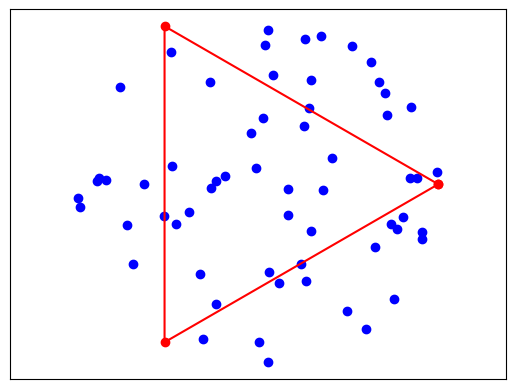
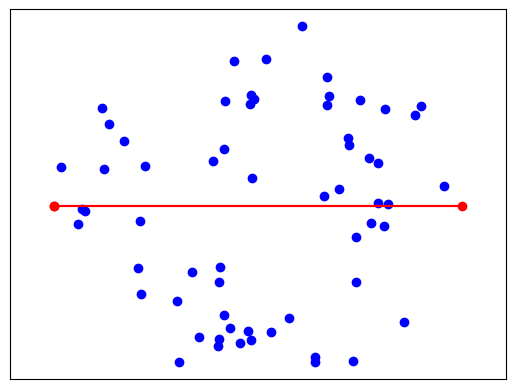
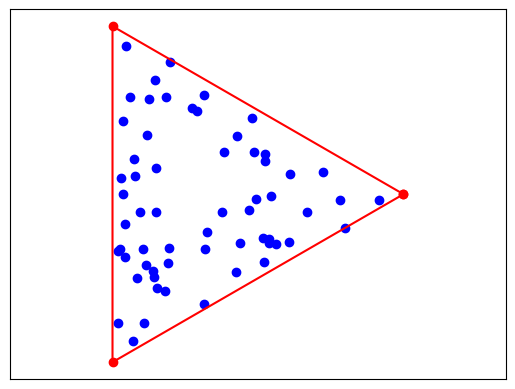
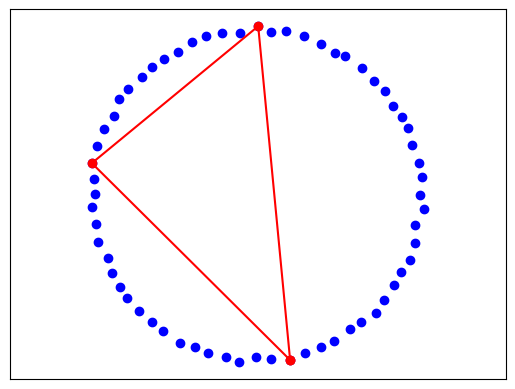

These figures' Python source, in order:
#!python3

import random, math, time,logging
import matplotlib.pyplot as plt

logging.basicConfig(filename="lastrun.log",level=logging.DEBUG,format='%(message)s')

def compute_min_disk(points):
	"""Random incremental algo for min enclosing disk. O(n) on expectation. NB: assumes general position"""
	point_list = list(set(points))
	if len(point_list)==0:
		return ((Point(0,0),0),[])
	if len(point_list)==1:
		return ((point_list[0],0),[point_list[0]])
	random.shuffle(point_list)
	#print(point_list)
	return compute_min_disk_with_points(point_list,[])

def compute_min_disk_with_points(interior_points, boundary_points):
	"""Main recursive function for min enclosing disk gives tuple (disk,basis)"""
	r = len(boundary_points)
	if r==0:	
		p0= interior_points[0]
		p1= interior_points[1]
	elif r==1:
		p0= interior_points[0]
		p1= boundary_points[0]
	elif r==2:
		p0= boundary_points[0]
		p1= boundary_points[1]
	disk = (Point((p0.x+p1.x)/2, (p0.y+p1.y)/2), Point.EuclideanDistance(p0,p1)/2)
	basis = [p0,p1]
	#print('init')
	#print(disk)
	
	for i in range(2-len(boundary_points),len(interior_points)):
		if Point.EuclideanDistance(interior_points[i],disk[0]) <= disk[1]:
			#point is in disk, it suffices
			continue
		#point is not in disk, move to the boundary
		if len(boundary_points) < 2:
			#boundary isn't uniquely determined
			boundary_points.append(interior_points[i])
			(disk,basis) = compute_min_disk_with_points(interior_points[:i],boundary_points)
			boundary_points.remove(interior_points[i])
			#print('recurse')
			#print(disk)
			continue
		#three points determine an unique boundary
		if len(boundary_points) >= 2:
			disk = circumcircle(boundary_points[0],boundary_points[1],interior_points[i])
			basis = (boundary_points[0],boundary_points[1],interior_points[i])
			#print('triple')
			#print(disk)
	return (disk,basis)

def circumcircle(A,B,C):
	#translate A to origin to simplify calculations
	Bt = Point(B.x-A.x,B.y-A.y)
	Ct = Point(C.x-A.x,C.y-A.y)
	D = 2*(Bt.x * Ct.y - Bt.y * Ct.x)
	#compute translated center
	tcenter = Point((Ct.y * (Bt.x**2 + Bt.y**2) - Bt.y * (Ct.x**2 + Ct.y**2))/D,
		(Bt.x * (Ct.x**2 + Ct.y**2) - Ct.x * (Bt.x**2 + Bt.y**2))/D
		)
	#translate center back
	center = Point(tcenter.x + A.x,tcenter.y + A.y)
	return (center, Point.EuclideanDistance(A,center))

def check_disk_cover(disk, points):
	"""Determine whether a disk covers all points"""
	for p in points:
		if Point.EuclideanDistance(p,disk[0]) - disk[1] > 1E-4:
			return False
	return True
			
class Node:
	"""Represents the local environment of a single node"""
	
	def __init__(self,id,controller,message_labels):
		self.id = id
		self.controller = controller
		self.inbox = {}
		self.outbox = {}
		for label in message_labels:
			self.inbox[label] = []
			self.outbox[label] = []
		self.local_samples = []
		self.initial_local_samples = []
		self.disk = (Point(0,0),0)
	
	def add_initial_sample(self,datapoint):
		self.initial_local_samples.append(datapoint)
	
	def process_round_low_load(self):
		controller = self.controller
		R = controller.get_sample(3*controller.dimension**2)
		self.disk = compute_min_disk(R)[0]
		W = []
		samples = self.local_samples
		samples.extend(self.initial_local_samples)
		for h in samples:
			if Point.EuclideanDistance(h,self.disk[0]) - self.disk[1] > 1E-4:
				W.append(h)
		#Send W to random units the next round
		self.outbox["W"] = W
		#Receive samples from previous round
		self.local_samples.extend(self.inbox["W"])
		self.inbox["W"] = []
		#Remove samples
		#This is effectively the multiset minus, since we _certainly_ keep the initial samples only once
		new_local_samples = []
		for h in self.local_samples:
			if random.random() < 1/(1+ 1/(3*controller.dimension)):
				new_local_samples.append(h)
		self.local_samples = new_local_samples
	
	def process_round_high_load(self):
		if len(self.local_samples)==0:
			self.local_samples = self.initial_local_samples
		controller = self.controller
		(self.disk,basis) = compute_min_disk(self.local_samples)
		self.outbox["Basis"] = [basis] * controller.acceleration_factor
		W = []
		for basis in self.inbox["Basis"]:
			#print(basis)
			disk = compute_min_disk(basis)[0]
			for h in self.local_samples:
				if Point.EuclideanDistance(h, disk[0]) - disk[1] > 1E-4:
					W.append(h)
		self.inbox["Basis"] = []
		self.outbox["W"] = W
		self.local_samples.extend(self.inbox["W"])
		self.inbox["W"] = []
		
class Controller:
	"""Contains variables and knowledge global to all nodes"""
	def __init__(self,n,datapoints,type="",acceleration_factor=1):
		self.n = n #number of nodes
		self.nodes = []
		self.dataset = datapoints
		self.global_data = list(datapoints) #assumes datapoints to be unique?
		self.rounds = 0
		self.dimension = 3
		self.result = (Point(0,0),0)
		self.start_time = time.time()
		self.verified_min_disk = (Point(0,0),0)
		self.message_labels = []
		self.global_data_count = 0
		self.type=type
		self.acceleration_factor = acceleration_factor
	
	def run(self):
		if self.type == "high":
			self.run_high_load()
		elif self.type == "low":
			self.run_low_load()
		
	def initialise_network(self,distribution_method,message_labels):
		self.message_labels = message_labels
		#create n nodes and store them
		for i in range(self.n):
			self.nodes.append(Node(i,self,message_labels))
		#create some distribution of data to nodes
		distribution = distribution_method(self.n,len(self.global_data))
		#distribute data
		for i in range(len(distribution)):
			self.nodes[distribution[i]].add_initial_sample(self.global_data[i]) 
	
	def process_round_low_load(self):
		"""Process a round. Returns True on termination"""
		n = self.n
		nodes = self.nodes
		self.rounds+=1
		#process all individual nodes sequentially
		for node in nodes:
			node.process_round_low_load()
		#process messages
		for i in range(n):
			for message in nodes[i].outbox["W"]:
				#select unif random _other_ node
				j = (i + random.randint(1,n-1)) % n
				nodes[j].inbox["W"].append(message)
			nodes[i].outbox["W"] = []
		#update global data
		self.global_data.clear()
		for node in nodes:
			self.global_data.extend(node.local_samples)
			self.global_data.extend(node.initial_local_samples)
		#log
		max_disk = (Point(0,0),0)
		for node in nodes:
			if node.disk[1] > max_disk[1]:
				max_disk = node.disk
		uncovered = []
		true_uncovered_count = 0 #count all points that are also missed by the reference disk
		for point in self.dataset:
			if Point.EuclideanDistance(point,max_disk[0]) - max_disk[1] > 1E-4:
				uncovered.append((point,Point.EuclideanDistance(point,max_disk[0])))
				if not(Point.EuclideanDistance(point,self.verified_min_disk[0]) - self.verified_min_disk[1] > 1E-4):
					true_uncovered_count+=1
		logging.info("round: " + str(self.rounds) + "; data-size: " + str(len(self.global_data)) + "; max_disk: " + str(max_disk))
		logging.info("uncovered: " + str(true_uncovered_count) + "; " + str(uncovered[:100]))
		#check termination
		for node in nodes:
			if check_disk_cover(node.disk, self.dataset):
				self.result = node.disk
				return True
		#Check if the blocking nodes are also blocking on the reference disk
		if true_uncovered_count==0:
			logging.info("NOTE: Disk is found, but does not cover due to rounding error")
			return True
		return False
	
	def process_round_high_load(self):
		n = self.n
		nodes = self.nodes
		self.rounds+=1
		for node in nodes:
			node.process_round_high_load()
		for i in range(n):
			for label in self.message_labels:
				for message in nodes[i].outbox[label]:
					j =  (i + random.randint(1,n-1)) % n
					nodes[j].inbox[label].append(message)
				nodes[i].outbox[label] = []
		#No need to keep track of global data, size is nice for logging
		self.global_data_count = sum([len(node.local_samples) for node in nodes])
		#log 
		max_disk = (Point(0,0),0)
		for node in nodes:
			if node.disk[1] > max_disk[1]:
				max_disk = node.disk
		uncovered = []
		true_uncovered_count = 0 #count all points that are also missed by the reference disk
		for point in self.dataset:
			if Point.EuclideanDistance(point,max_disk[0]) - max_disk[1] > 1E-4:
				uncovered.append((point,Point.EuclideanDistance(point,max_disk[0])))
				if not(Point.EuclideanDistance(point,self.verified_min_disk[0]) - self.verified_min_disk[1] > 1E-4):
					true_uncovered_count+=1
		logging.info("round: " + str(self.rounds) + "; data-size: " + str(self.global_data_count) + "; max_disk: " + str(max_disk))
		logging.info("uncovered: " + str(true_uncovered_count) + "; " + str(uncovered[:100]))		
		#check termination
		for node in nodes:
			if check_disk_cover(node.disk, self.dataset):
				self.result = node.disk
				return True
		#Check if the blocking nodes are also blocking on the reference disk
		if true_uncovered_count==0:
			logging.info("NOTE: Disk is found, but does not cover due to rounding error")
			return True
		return False

		
	def run_low_load(self):
		self.initialise_network(Controller.uniform_random,["W"])
		self.verified_min_disk = compute_min_disk(self.dataset)[0]
		terminated = False
		logging.info("===================================================================================================")
		while(not(terminated) and self.rounds <100):
			terminated = self.process_round_low_load()
		total_time = time.time() - self.start_time
		timing = "Total time elapsed: " + str(round(total_time,3)) + " s; avg round time: " + str(round(total_time/self.rounds,3)) + " s"
		print(timing)
		logging.info(timing)
		print("rounds: "+ str(self.rounds))
		print("result: "+ str(self.result))
		print("verify_result: " + str(self.verified_min_disk))
		
	def run_high_load(self):
		self.initialise_network(Controller.uniform_random,["W","Basis"])
		self.verified_min_disk = compute_min_disk(self.dataset)[0]
		terminated = False
		logging.info("===================================================================================================")
		while(not(terminated) and self.rounds <100):
			terminated = self.process_round_high_load()
		total_time = time.time() - self.start_time
		timing = "Total time elapsed: " + str(round(total_time,3)) + " s; avg round time: " + str(round(total_time/self.rounds,3)) + " s"
		print(timing)
		logging.info(timing)
		print("rounds: "+ str(self.rounds))
		print("result: "+ str(self.result))
		print("verify_result: " + str(self.verified_min_disk))
		
		
	def get_sample(self,k):
		if k<= len(self.global_data):
			return random.sample(self.global_data, k)
		return list(self.global_data)
				
	def uniform_deterministic(n,m):
		"""Deterministically divides data as uniformly as possible, giving preference to lower ids"""
		return [i % n for i in range(m)]
		
	def uniform_random(n,m):
		"""Distributes data uniformly at random over the nodes"""
		return [random.randint(0,n-1) for i in range(m)]
					
class Point:	
	"""Represents a point in 2D"""
	
	def __init__(self, x,y):
		self.x = x
		self.y = y
	
	def EuclideanDistance(p1,p2):
		return math.sqrt((p1.x-p2.x)**2+ (p1.y-p2.y)**2)
	#def add(self, p):
	#	return Point()
	
	def __repr__(self):
		return ("[" + str(self.x) + "," + str(self.y) + "]")

"""	Too complicated, just use lists.	
#implement multiset as a list to be able to sample from it.		
class Multiset:
	""""""
	def __init__(self,set=[]):
		data = []
		length = 0
		for i in set:
			data.apppend((i,1))
			length+=1
	
	def add(self,a):
		for (x,count) in data:
			if x==a:
"""				

def regular_convex_hull_perturbed(n,n_hull,width):
	res= []
	for i in range(n_hull):
		r = random.uniform(0,width*math.sin(math.pi/n_hull)/2)
		phi = random.uniform(0,2*math.pi)
		x = width*math.cos(2*math.pi*i/n_hull) + r*math.cos(phi)
		y = width*math.sin(2*math.pi*i/n_hull)+r*math.sin(phi)
		res.append(Point(x,y))
	#Pick a random convex combination of the hull points 
	for i in range(n-n_hull):
		weights = [random.random() for j in range(n_hull)]
		total_weight = sum(weights)
		x = sum([res[j].x*weights[j]/total_weight for j in range(n_hull)])
		y = sum([res[j].y*weights[j]/total_weight for j in range(n_hull)])
		res.append(Point(x,y))
	return res	

def regular_convex_hull_perturbed_exp(n,n_hull,width):
	res= []
	for i in range(n_hull):
		r = 0#random.uniform(0,width*math.sin(math.pi/n_hull)/2)
		phi = random.uniform(0,2*math.pi)
		x = width*math.cos(2*math.pi*i/n_hull) + r*math.cos(phi)
		y = width*math.sin(2*math.pi*i/n_hull)+r*math.sin(phi)
		res.append(Point(x,y))
		#res.append(Point(x,y)) = [Point(width*math.cos(2*math.pi*i/n_hull),width*math.sin(2*math.pi*i/n_hull)) for i in range(n_hull)]
	#Pick a random convex combination of the hull points 
	for i in range(n-n_hull):
		v = [random.random() for j in range(n_hull-1)]
		v.extend([0,1])
		v.sort()
		weights = [v[j+1]-v[j] for j in range(n_hull)]
		x = sum([res[j].x*weights[j] for j in range(n_hull)])
		y = sum([res[j].y*weights[j] for j in range(n_hull)])
		res.append(Point(x,y))
	return res	
	
def perturb_convex_hull(n,n_hull,width,original_hull):
	res = original_hull(n,n_hull,width)
	for i in range(n_hull):
		r = random.uniform(0,width*math.sin(math.pi/n_hull)/2)
		phi = random.uniform(0,2*math.pi)
		res[i].x += r*math.cos(phi)
		res[i].y += r*math.sin(phi)
	return res
	
	
def irregular_convex_hull(n,n_hull,min_length,max_length,min_angle,max_angle):
	res = [Point(0,0), Point(random.uniform(min_length,max_length),0)]
	prev_angle = 0
	for i in range(2,n_hull):
		#check whether angle is smaller than the line that closes the polygon
		max_allowed_angle = min(math.atan2(res[i-1].y,res[i-1].x)+math.pi,max_angle)
		#print(max_allowed_angle)
		if prev_angle+min_angle> max_allowed_angle:
			angle = random.uniform(prev_angle,max_allowed_angle)
		else:
			angle = random.uniform(prev_angle+min_angle,max_allowed_angle)
		#check whether the point is positive
		if angle > math.pi:
			max_allowed_length = min(res[i-1].y/math.sin(angle-math.pi),max_length)
		else: 
			max_allowed_length = max_length
		if min_length>max_allowed_length:
			length = random.uniform(max_allowed_length/2,max_allowed_length)
		else:
			length = random.uniform(min_length,max_allowed_length)
		res.append(Point(res[i-1].x+length*math.cos(angle),res[i-1].y+length*math.sin(angle)))		
		prev_angle = angle
		#print("angle",angle)
	#Pick a random convex combination of the hull points 
	for i in range(n-n_hull):
		weights = [random.random() for j in range(n_hull)]
		total_weight = sum(weights)
		x = sum([res[j].x*weights[j]/total_weight for j in range(n_hull)])
		y = sum([res[j].y*weights[j]/total_weight for j in range(n_hull)])
		res.append(Point(x,y))
	return res

def triple_disk_old(n,width):
	res = [Point(width*math.cos(2*math.pi*i/3),width*math.sin(2*math.pi*i/3)) for i in range(3)]
	disk = (Point(0,0),width)
	#print(disk)
	for i in range(n-3):
		r = disk[1]*random.uniform(0,1-1E-4)
		phi = random.uniform(0,2*math.pi)
		res.append(Point(disk[0].x + r*math.cos(phi), disk[0].y + r*math.sin(phi)))
	#print(compute_min_disk(res))
	return res

def triple_disk(n,width):
	res = [Point(width*math.cos(2*math.pi*i/3),width*math.sin(2*math.pi*i/3)) for i in range(3)]
	disk = (Point(0,0),width)
	#print(disk)
	for i in range(n-3):
		while(True):
			x = random.uniform(-width,width)
			y = random.uniform(-width,width)
			if Point.EuclideanDistance(Point(x,y),disk[0]) - width < 10E-4:
				res.append(Point(x,y))
				break
			#print(compute_min_disk(res))
	return res

def duo_disk(n,width):
	res = [Point(-width,0),Point(width,0)]
	disk = (Point(0,0),width)
	#print(disk)
	for i in range(n-3):
		while(True):
			x = random.uniform(-width,width)
			y = random.uniform(-width,width)
			if Point.EuclideanDistance(Point(x,y),disk[0]) - width < 10E-4:
				res.append(Point(x,y))
				break
			#print(compute_min_disk(res))
	return res
	
	
def duo_disk_old(n,width):
	res = [Point(-width,0),Point(width,0)]
	disk = (Point(0,0),width)
	for i in range(n-3):
		r = disk[1]*random.uniform(0,1-1E-4)
		phi = random.uniform(0,2*math.pi)
		res.append(Point(disk[0].x + r*math.cos(phi), disk[0].y + r*math.sin(phi)))
	#print(compute_min_disk(res))
	return res

def triangle(n,width):
	res = [Point(width*math.cos(2*math.pi*i/3),width*math.sin(2*math.pi*i/3)) for i in range(3)]
	for i in range(n-3):
		v = [random.uniform(0,1-1E-4) for j in range(2)]
		v.extend([0,1])
		v.sort()
		weights = [v[j+1]-v[j] for j in range(3)]
		x = sum([res[j].x*weights[j] for j in range(3)])
		y = sum([res[j].y*weights[j] for j in range(3)])
		res.append(Point(x,y))
	#print(compute_min_disk(res))
	return res

def perturbed_regular_hull(n,width):
	res = []
	for i in range(n):
		r = random.uniform(0,width*math.sin(math.pi/n)/2)
		phi = random.uniform(0,2*math.pi)
		x = width*math.cos(2*math.pi*i/n) + r*math.cos(phi)
		y = width*math.sin(2*math.pi*i/n) + r*math.sin(phi)
		res.append(Point(x,y))
	#print(compute_min_disk(res))
	return res

	
def convex_hull_tests():
	n = 2**13
	for hull_size in [3,4,5,8,13,21,int(n/3),n]:
		#test regular hull
		"""
		rounds = 0
		for i in range(10):
			controller = Controller(n,regular_convex_hull(n,hull_size,10000))
			controller.run_low_load()
			rounds+= controller.rounds
		logging.info("Rounds at regular hull with hull size"+ str(round(hull_size,2)) +": " + str(rounds/10))
		#test irregular hull
		rounds = 0
		for i in range(10):
			controller = Controller(n,irregular_convex_hull(n,hull_size,100,10000,0.01,math.pi))
			controller.run_low_load()
			rounds+= controller.rounds
		logging.info("Rounds at irregular hull with hull size"+ str(round(hull_size,2)) +": " + str(rounds/10))
		#test regular hull with interior convex combinations
		rounds = 0
		for i in range(10):
			controller = Controller(n,regular_convex_hull_convex_combinations(n,hull_size,10000))
			controller.run_low_load()
			rounds+= controller.rounds
		logging.info("Rounds at regular hull with convex interior with hull size"+ str(round(hull_size,2)) +": " + str(rounds/10))
		#test perturbed regular hull
		rounds = 0		
		for i in range(10):
			controller = Controller(n,perturb_convex_hull(n,hull_size,10000,regular_convex_hull))
			controller.run_low_load()
			rounds+= controller.rounds
		logging.info("Rounds at perturbed regular hull with hull size"+ str(round(hull_size,2)) +": " + str(rounds/10))
		#"""
		#test perturbed regular hull with interior convex combinations
		rounds = 0
		for i in range(10):
			controller = Controller(n,regular_convex_hull_perturbed(n,hull_size,10000))
			controller.run_low_load()
			rounds+= controller.rounds
		logging.info("Rounds at perturbed regular hull with convex interior with hull size"+ str(round(hull_size,2)) +": " + str(rounds/10))
		

def display_hull(data,n,n_hull,axes=None):
	if n_hull>0:
		hull_x = [p.x for p in data[:n_hull]]
		hull_x.append(data[0].x)
		hull_y = [p.y for p in data[:n_hull]]
		hull_y.append(data[0].y)
	interior_x = [p.x for p in data[n_hull:]]
	interior_y = [p.y for p in data[n_hull:]]
	
	if axes==None:
		#base = plt
		fig = plt.figure()
		base = fig.add_subplot(111)		
	else:
		base = axes 
	base.set_xticks([])
	base.set_yticks([])
	base.axis('equal')
	base.plot(interior_x, interior_y, 'bo')
	if n_hull>0:
		base.plot(hull_x,hull_y, 'r-')
		base.plot(hull_x,hull_y, 'ro')
	return base
	#plt.show()

def test_run(type,k,datasize,acceleration_func= lambda n : 1,min_k=1):
	for test_case in [duo_disk]:#,triple_disk,perturbed_regular_hull,triangle]:
		write_result_line("===="+ test_case.__name__+"====")
		for i in range(min_k,k):
			rounds= []
			for j in range(10):
				n=2**i
				controller= Controller(n,test_case(datasize(n),10*datasize(n)),type,acceleration_factor=int(acceleration_func(n)))
				controller.run()
				rounds.append(controller.rounds)
			logging.info(test_case.__name__ + "; Rounds at 2^"+ str(i) +": " + str(sum(rounds)/10))
			mean = sum(rounds)/len(rounds)
			sample_variance = sum([(x-mean)**2 for x in rounds])/(len(rounds)-1)
			write_result_line("Rounds at 2^"+ str(i) + ". mean: " + str(round(mean,2)) 
				+ ", variance: " + str(round(sample_variance,2)) + ", min: " + str(min(rounds)) + ", max: " + str(max(rounds)) + " data: " + str(rounds) )
	

def write_result_line(line):
	with open("results.txt",'a') as res:
		res.write(line+'\n')
	
def plot_hulls():	
	n = 2**13
	hull_size = 3
	display_hull(regular_convex_hull(n,hull_size,10000),n,hull_size)
	display_hull(irregular_convex_hull(n,hull_size,100,10000,0.01,math.pi),n,hull_size)
	display_hull(regular_convex_hull_convex_combinations(n,hull_size,10000),n,hull_size)
	display_hull(perturb_convex_hull(n,hull_size,10000,regular_convex_hull),n,hull_size)
	display_hull(regular_convex_hull_perturbed(n,hull_size,10000),n,hull_size)
	display_hull(regular_convex_hull_perturbed_exp(n,hull_size,10000),n,hull_size)

def plot_test_data(n,width):
	for (method,x) in [(triple_disk,3), (duo_disk,2),(triangle,3)]:
		display_hull(method(n,width),n,x);plt.show()
	data = perturbed_regular_hull(n,width)
	(disk,basis) = compute_min_disk(data)
	basis_x = [p.x for p in basis]
	basis_y = [p.y for p in basis]
	basis_x.append(basis_x[0])
	basis_y.append(basis_y[0])
	ax = display_hull(data,n,0)
	ax.plot(basis_x,basis_y, 'r-')
	ax.plot(basis_x,basis_y, 'ro')
	plt.show()
		
def plot_test_data_final():
	n,width = 2**10,10*2**10
	fig, [[ax1,ax2], [ax3,ax4]] =	plt.subplots(2,2)
	ax1.set_xticks([])
	ax1.set_yticks([])
	ax1.axis('equal')
	display_hull(duo_disk(n,width),n,2,ax1)
	
	ax2.set_xticks([])
	ax2.set_yticks([])
	ax2.axis('equal')
	display_hull(triple_disk(n,width),n,3,ax2)

	ax3.set_xticks([])
	ax3.set_yticks([])
	ax3.axis('equal')
	display_hull(triangle(n,width),n,3,ax3)

	ax4.set_xticks([])
	ax4.set_yticks([])
	ax4.axis('equal')
	display_hull(perturbed_regular_hull(n,width),n,3,ax4)
	
	plt.show()
	
if __name__ == "__main__":
	A = Point(1,0)
	B = Point(3,4)
	C = Point(-1,-1)
	F = Point(2,0)
	G = Point(0,2)
	I = Point(8,8)
	J = Point(12,4)
	H = Point(8,2)
	K = Point(7,4)
	L = Point(10,7)
	#print(circumcircle(A,B,C))
	#print(compute_min_disk([A,B,C,F,G]))
	#print(compute_min_disk([L,I,K,H,J]))
	points = [H,I,J,K,L]
	#n = 10000
	#print(grid_points(10,10,5))
	#controller = Controller(n*n,grid_points(n,n,10))
	#controller = Controller(n,uniform_random_disk(n,10*n**2))
	#controller = Controller(n,small_hull(n,10*n**2))	
	"""
	k=15
	for i in range(k):
		rounds= 0
		for j in range(10):
			n=2**i
			controller= Controller(n,small_hull(n,10*n))
			controller.run_low_load()
			rounds+= controller.rounds
		logging.info("Rounds at 2^"+ str(i) +": " + str(rounds/10))
	"""
	#print(irregular_convex_hull(20,6,2,10,math.pi/4,2*math.pi))
	#convex_hull_tests()
	#plot_hulls()
	#n=2**13
	#hull_size = 3
	#display_hull(regular_convex_hull_perturbed_exp(n,hull_size,10000),n,hull_size)
	#print(compute_min_disk())
	#plot_test_data(2**13,10000)
	#n = 2**8
	#width = 1000
	#controller = Controller(n,triangle(n,width))
	#controller.run_high_load()
	#controller.run_low_load()
	"""
	write_result_line("======================================")
	write_result_line("= low load algo: |H|=O(n)            =")
	write_result_line("======================================")
	test_run("low",15,lambda n: n)
	write_result_line("======================================")
	write_result_line("= high load algo: |H|=O(n)           =")
	write_result_line("======================================")
	test_run("high",15,lambda n: n)
	#"""
	"""
	write_result_line("======================================")
	write_result_line("= high load algo: |H|=O(n^2)         =")
	write_result_line("======================================")
	test_run("high",11,lambda n: n**2)
	#"""
	"""
	write_result_line("======================================")
	write_result_line("= high load algo, acc=1: |H|=O(n)    =")
	write_result_line("======================================")
	test_run("high",15,lambda n: n,lambda n: math.log2(n))
	#"""
	"""
	write_result_line("======================================")
	write_result_line("= low load algo: |H|=O(n)           =")
	write_result_line("======================================")
	test_run("low",20,lambda n: n,min_k=14)	
	#"""
	plot_test_data(2**6,10*2**6)
